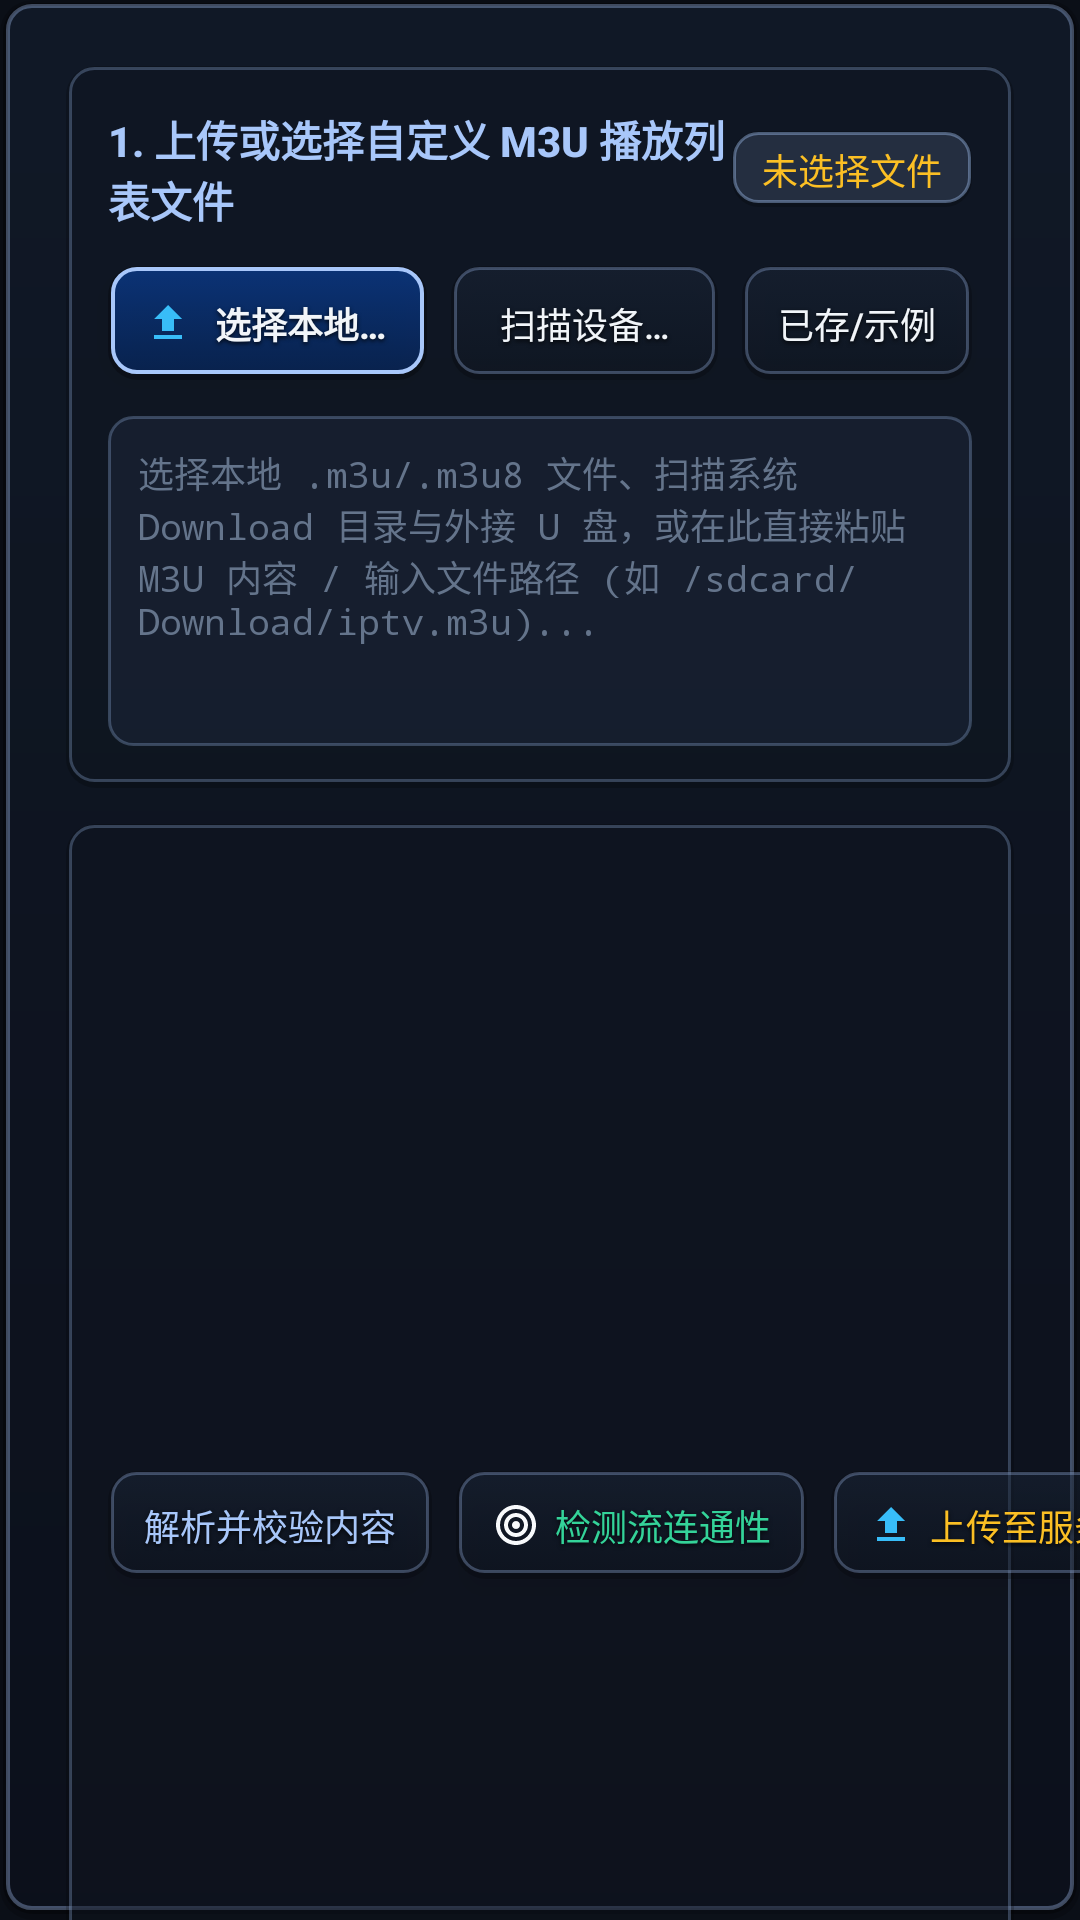

Layout XML and referenced resources for this Android screen:
<!-- AndroidManifest.xml: application theme Theme.BjUnicomIptv -->
<!-- res/layout/dialog_custom_m3u.xml -->
<?xml version="1.0" encoding="utf-8"?>
<ScrollView xmlns:android="http://schemas.android.com/apk/res/android"
    android:layout_width="match_parent"
    android:layout_height="wrap_content"
    android:background="@drawable/bg_md3_dialog_surface"
    android:clipChildren="false"
    android:clipToPadding="false"
    android:padding="18dp"
    android:scrollbars="none">

    <LinearLayout
        android:layout_width="match_parent"
        android:layout_height="wrap_content"
        android:clipChildren="false"
        android:clipToPadding="false"
        android:orientation="vertical"
        android:padding="4dp">

        
        <LinearLayout
            android:layout_width="match_parent"
            android:layout_height="wrap_content"
            android:background="@drawable/bg_md3_card_container"
            android:clipChildren="false"
            android:clipToPadding="false"
            android:orientation="vertical"
            android:padding="14dp">

            <LinearLayout
                android:layout_width="match_parent"
                android:layout_height="wrap_content"
                android:clipChildren="false"
                android:clipToPadding="false"
                android:gravity="center_vertical"
                android:orientation="horizontal">

                <TextView
                    android:layout_width="0dp"
                    android:layout_height="wrap_content"
                    android:layout_weight="1"
                    android:fontFamily="sans-serif-medium"
                    android:includeFontPadding="false"
                    android:text="1. 上传或选择自定义 M3U 播放列表文件"
                    android:textColor="@color/md_theme_dark_primary"
                    android:textSize="14sp"
                    android:textStyle="bold" />

                <TextView
                    android:id="@+id/tv_custom_m3u_filename"
                    android:layout_width="wrap_content"
                    android:layout_height="wrap_content"
                    android:background="@drawable/bg_channel_num_pill"
                    android:fontFamily="monospace"
                    android:includeFontPadding="false"
                    android:paddingHorizontal="10dp"
                    android:paddingVertical="4dp"
                    android:text="未选择文件"
                    android:textColor="@color/accent_amber"
                    android:textSize="12sp" />
            </LinearLayout>

            <LinearLayout
                android:layout_width="match_parent"
                android:layout_height="wrap_content"
                android:layout_marginTop="10dp"
                android:clipChildren="false"
                android:clipToPadding="false"
                android:gravity="center_vertical"
                android:orientation="horizontal"
                android:paddingVertical="2dp">

                <Button
                    android:id="@+id/btn_pick_m3u_file"
                    style="@style/Widget.BjUnicomIptv.PrimaryButton"
                    android:layout_width="0dp"
                    android:layout_height="38dp"
                    android:layout_marginEnd="8dp"
                    android:layout_weight="1.2"
                    android:drawableStart="@drawable/ic_flat_upload"
                    android:drawablePadding="6dp"
                    android:focusable="true"
                    android:paddingHorizontal="12dp"
                    android:text="选择本地 M3U 文件"
                    android:textSize="12sp"
                    android:textStyle="bold" />

                <Button
                    android:id="@+id/btn_scan_local_m3u_files"
                    style="@style/Widget.BjUnicomIptv.HudButton"
                    android:layout_width="0dp"
                    android:layout_height="38dp"
                    android:layout_marginEnd="8dp"
                    android:layout_weight="1"
                    android:focusable="true"
                    android:paddingHorizontal="10dp"
                    android:text="扫描设备 M3U"
                    android:textSize="12sp" />

                <Button
                    android:id="@+id/btn_load_sample_m3u"
                    style="@style/Widget.BjUnicomIptv.HudButton"
                    android:layout_width="wrap_content"
                    android:layout_height="38dp"
                    android:focusable="true"
                    android:paddingHorizontal="12dp"
                    android:text="已存/示例"
                    android:textSize="12sp" />
            </LinearLayout>

            <EditText
                android:id="@+id/et_custom_m3u_content"
                android:layout_width="match_parent"
                android:layout_height="110dp"
                android:layout_marginTop="10dp"
                android:background="@drawable/bg_badge"
                android:focusable="true"
                android:fontFamily="monospace"
                android:gravity="top|start"
                android:hint="选择本地 .m3u/.m3u8 文件、扫描系统 Download 目录与外接 U 盘，或在此直接粘贴 M3U 内容 / 输入文件路径 (如 /sdcard/Download/iptv.m3u)..."
                android:includeFontPadding="false"
                android:inputType="textMultiLine|textNoSuggestions"
                android:minLines="4"
                android:nextFocusDown="@id/btn_inspect_m3u_content"
                android:nextFocusUp="@id/btn_scan_local_m3u_files"
                android:padding="10dp"
                android:scrollbars="none"
                android:textColor="@color/text_primary"
                android:textColorHint="@color/text_muted"
                android:textSize="12sp" />
        </LinearLayout>

        
        <LinearLayout
            android:layout_width="match_parent"
            android:layout_height="wrap_content"
            android:layout_marginTop="12dp"
            android:background="@drawable/bg_md3_card_container"
            android:clipChildren="false"
            android:clipToPadding="false"
            android:orientation="vertical"
            android:padding="14dp">

            <LinearLayout
                android:layout_width="match_parent"
                android:layout_height="wrap_content"
                android:clipChildren="false"
                android:clipToPadding="false"
                android:gravity="center_vertical"
                android:orientation="horizontal"
                android:paddingVertical="2dp">

                <TextView
                    android:layout_width="0dp"
                    android:layout_height="wrap_content"
                    android:layout_weight="1"
                    android:fontFamily="sans-serif-medium"
                    android:includeFontPadding="false"
                    android:text="2. 解析并检测 M3U 文件内容与频道可用性"
                    android:textColor="@color/md_theme_dark_primary"
                    android:textSize="14sp"
                    android:textStyle="bold" />

                <Button
                    android:id="@+id/btn_inspect_m3u_content"
                    style="@style/Widget.BjUnicomIptv.HudButton"
                    android:layout_width="wrap_content"
                    android:layout_height="36dp"
                    android:layout_marginEnd="8dp"
                    android:focusable="true"
                    android:paddingHorizontal="12dp"
                    android:text="解析并校验内容"
                    android:textColor="@color/md_theme_dark_primary"
                    android:textSize="12sp" />

                <Button
                    android:id="@+id/btn_probe_m3u_streams"
                    style="@style/Widget.BjUnicomIptv.HudButton"
                    android:layout_width="wrap_content"
                    android:layout_height="36dp"
                    android:layout_marginEnd="8dp"
                    android:drawableStart="@drawable/ic_flat_radar"
                    android:drawablePadding="5dp"
                    android:focusable="true"
                    android:paddingHorizontal="12dp"
                    android:text="检测流连通性"
                    android:textColor="@color/accent_green"
                    android:textSize="12sp" />

                <Button
                    android:id="@+id/btn_upload_custom_m3u_server"
                    style="@style/Widget.BjUnicomIptv.HudButton"
                    android:layout_width="wrap_content"
                    android:layout_height="36dp"
                    android:drawableStart="@drawable/ic_flat_upload"
                    android:drawablePadding="5dp"
                    android:focusable="true"
                    android:paddingHorizontal="12dp"
                    android:text="上传至服务器"
                    android:textColor="@color/accent_amber"
                    android:textSize="12sp" />
            </LinearLayout>

            <ProgressBar
                android:id="@+id/pb_custom_m3u_probe"
                style="?android:attr/progressBarStyleHorizontal"
                android:layout_width="match_parent"
                android:layout_height="6dp"
                android:layout_marginTop="8dp"
                android:max="100"
                android:progress="0"
                android:progressTint="@color/md_theme_dark_primary"
                android:visibility="gone" />

            <TextView
                android:id="@+id/tv_custom_m3u_report"
                android:layout_width="match_parent"
                android:layout_height="wrap_content"
                android:layout_marginTop="8dp"
                android:background="@drawable/bg_badge"
                android:fontFamily="monospace"
                android:lineSpacingExtra="3dp"
                android:padding="12dp"
                android:text="请点击上方「选择本地 M3U 文件」上传，或粘贴内容后点击「解析并校验内容」查看详细检测报告。"
                android:textColor="@color/accent_green"
                android:textSize="11sp" />
        </LinearLayout>

    </LinearLayout>
</ScrollView>
<!-- resources referenced by this layout -->
<resources>
  <color name="accent_amber">#FBBF24</color>
  <color name="accent_green">#34D399</color>
  <color name="md_theme_dark_primary">#A8C7FA</color>
  <color name="text_muted">#64748B</color>
  <color name="text_primary">#F1F5F9</color>
  <!-- drawable ic_flat_radar (drawable) -->
  <?xml version="1.0" encoding="utf-8"?>
  <vector xmlns:android="http://schemas.android.com/apk/res/android"
      android:width="16dp"
      android:height="16dp"
      android:viewportWidth="24"
      android:viewportHeight="24">
      <path
          android:fillColor="#F8FAFC"
          android:pathData="M12,2C6.48,2 2,6.48 2,12s4.48,10 10,10 10,-4.48 10,-10S17.52,2 12,2zM12,20c-4.42,0 -8,-3.58 -8,-8s3.58,-8 8,-8 8,3.58 8,8 -3.58,8 -8,8zM12,6c-3.31,0 -6,2.69 -6,6s2.69,6 6,6 6,-2.69 6,-6 -2.69,-6 -6,-6zM12,16c-2.21,0 -4,-1.79 -4,-4s1.79,-4 4,-4 4,1.79 4,4 -1.79,4 -4,4zM12,10c-1.1,0 -2,0.9 -2,2s0.9,2 2,2 2,-0.9 2,-2 -0.9,-2 -2,-2z" />
  </vector>
  <!-- drawable ic_flat_upload (drawable) -->
  <?xml version="1.0" encoding="utf-8"?>
  <vector xmlns:android="http://schemas.android.com/apk/res/android"
      android:width="16dp"
      android:height="16dp"
      android:viewportWidth="24"
      android:viewportHeight="24">
      <path
          android:fillColor="#38BDF8"
          android:pathData="M9,16h6v-6h4l-7,-7 -7,7h4v6zM5,18h14v2H5v-2z" />
  </vector>
  <dimen name="ui_corner_radius">8dp</dimen>
  <color name="ui_text_shadow">#CC000000</color>
  <color name="md_theme_dark_onPrimary">#062E6F</color>
  <color name="md_theme_dark_primaryContainer">#0842A0</color>
  <color name="md_theme_dark_onPrimaryContainer">#D3E3FD</color>
  <color name="md_theme_dark_secondary">#7FCFFF</color>
  <color name="md_theme_dark_onSecondary">#003355</color>
  <color name="md_theme_dark_secondaryContainer">#004A77</color>
  <color name="md_theme_dark_onSecondaryContainer">#C2E7FF</color>
  <color name="md_theme_dark_tertiary">#6DD58C</color>
  <color name="md_theme_dark_surface">#111722</color>
  <color name="md_theme_dark_onSurface">#E2E8F0</color>
  <color name="md_theme_dark_surfaceContainerHigh">#233046</color>
  <color name="md_theme_dark_onSurfaceVariant">#94A3B8</color>
  <color name="md_theme_dark_outline">#64748B</color>
  <color name="md_theme_dark_ripple">#33A8C7FA</color>
  <color name="bg_primary">#0B0F17</color>
  <style name="ThemeOverlay.BjUnicomIptv.MaterialAlertDialog" parent="ThemeOverlay.Material3.MaterialAlertDialog">
          <item name="colorSurface">@color/md_theme_dark_surfaceContainer</item>
          <item name="colorOnSurface">@color/text_primary</item>
          <item name="colorOnSurfaceVariant">@color/text_secondary</item>
          <item name="colorPrimary">@color/md_theme_dark_primary</item>
          <item name="android:background">@drawable/bg_md3_dialog_surface</item>
          <item name="android:windowBackground">@drawable/bg_md3_dialog_surface</item>
          <item name="shapeAppearanceOverlay">@style/ShapeAppearance.BjUnicomIptv.RoundedRect</item>
      </style>
  <color name="md_theme_dark_surfaceContainer">#1B2536</color>
  <color name="text_secondary">#94A3B8</color>
  <style name="ShapeAppearance.BjUnicomIptv.RoundedRect" parent="">
          <item name="cornerFamily">rounded</item>
          <item name="cornerSize">@dimen/ui_corner_radius</item>
      </style>
</resources>
